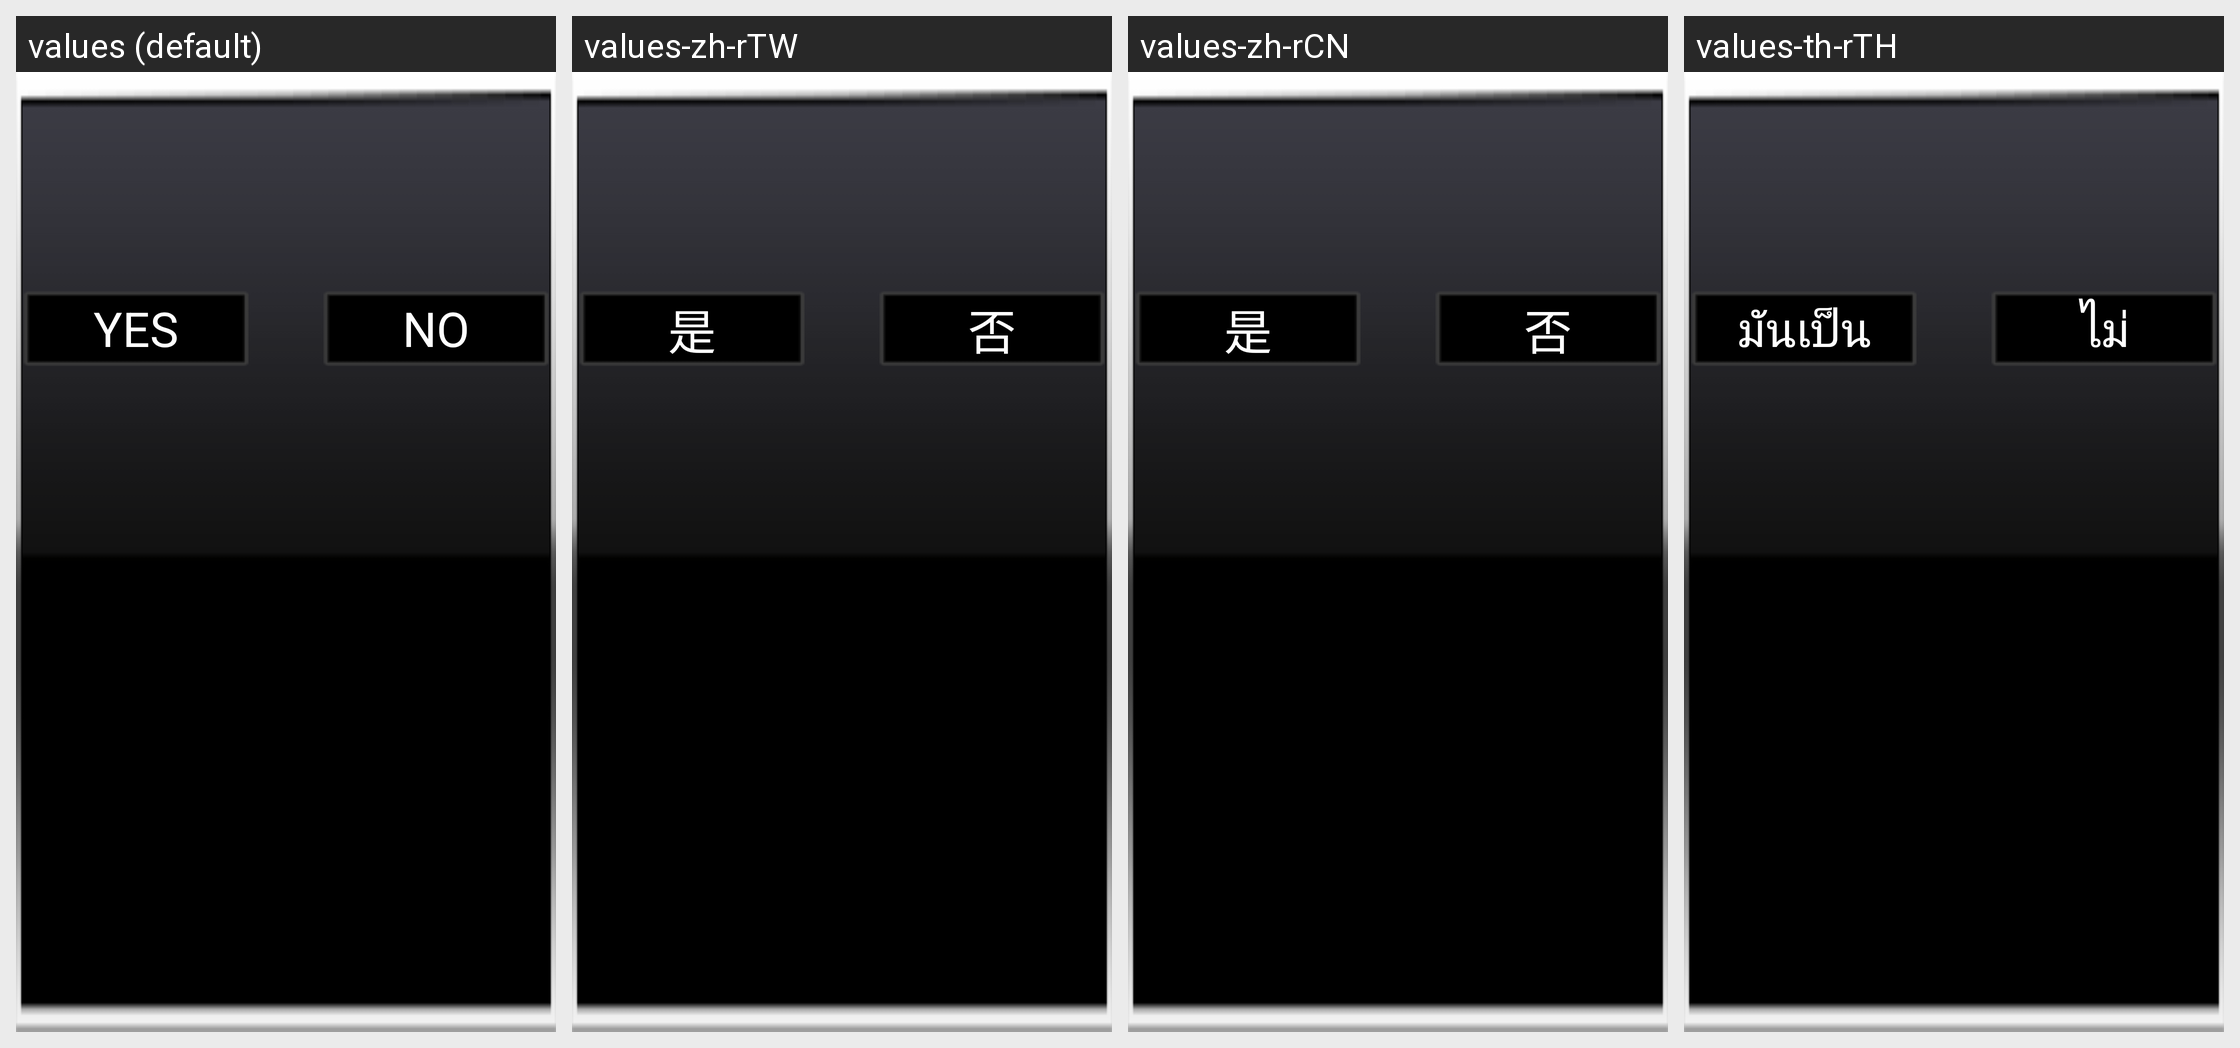

Locale-by-locale string values for the Android screen shown in this grid:
Android screen res/layout/dialog_normal_layout.xml rendered under 4 locales, left to right: values (default), values-zh-rTW, values-zh-rCN, values-th-rTH. Device: Nexus 5 (rendered at 1080×1920; each locale shown at half size, 540×960, under a caption strip naming it); theme Theme.NoTitleBar.Fullscreen.
Other locales in the repository, not shown: values-da-rDK, values-de-rDE, values-el-rGR, values-es-rES, values-fr-rFR, values-hi-rIN, values-it-rIT, values-ja-rJP, values-ko-rKR, values-nl-rNL, values-pl-rPL, values-pt-rPT, values-ru-rRU, values-sr-rRS, values-sv-rSE, values-tl-rPH, values-tr-rTR, values-vi-rVN.
Strings drawn on this screen, with the default value and each locale's value (text and hints the layout hard-codes, and strings that could not be matched under every locale, appear in the picture but are not listed):

string_callphone_yes
  values: YES
  values-zh-rTW: 是
  values-zh-rCN: 是
  values-th-rTH: มันเป็น

string_callphone_no
  values: NO
  values-zh-rTW: 否
  values-zh-rCN: 否
  values-th-rTH: ไม่
